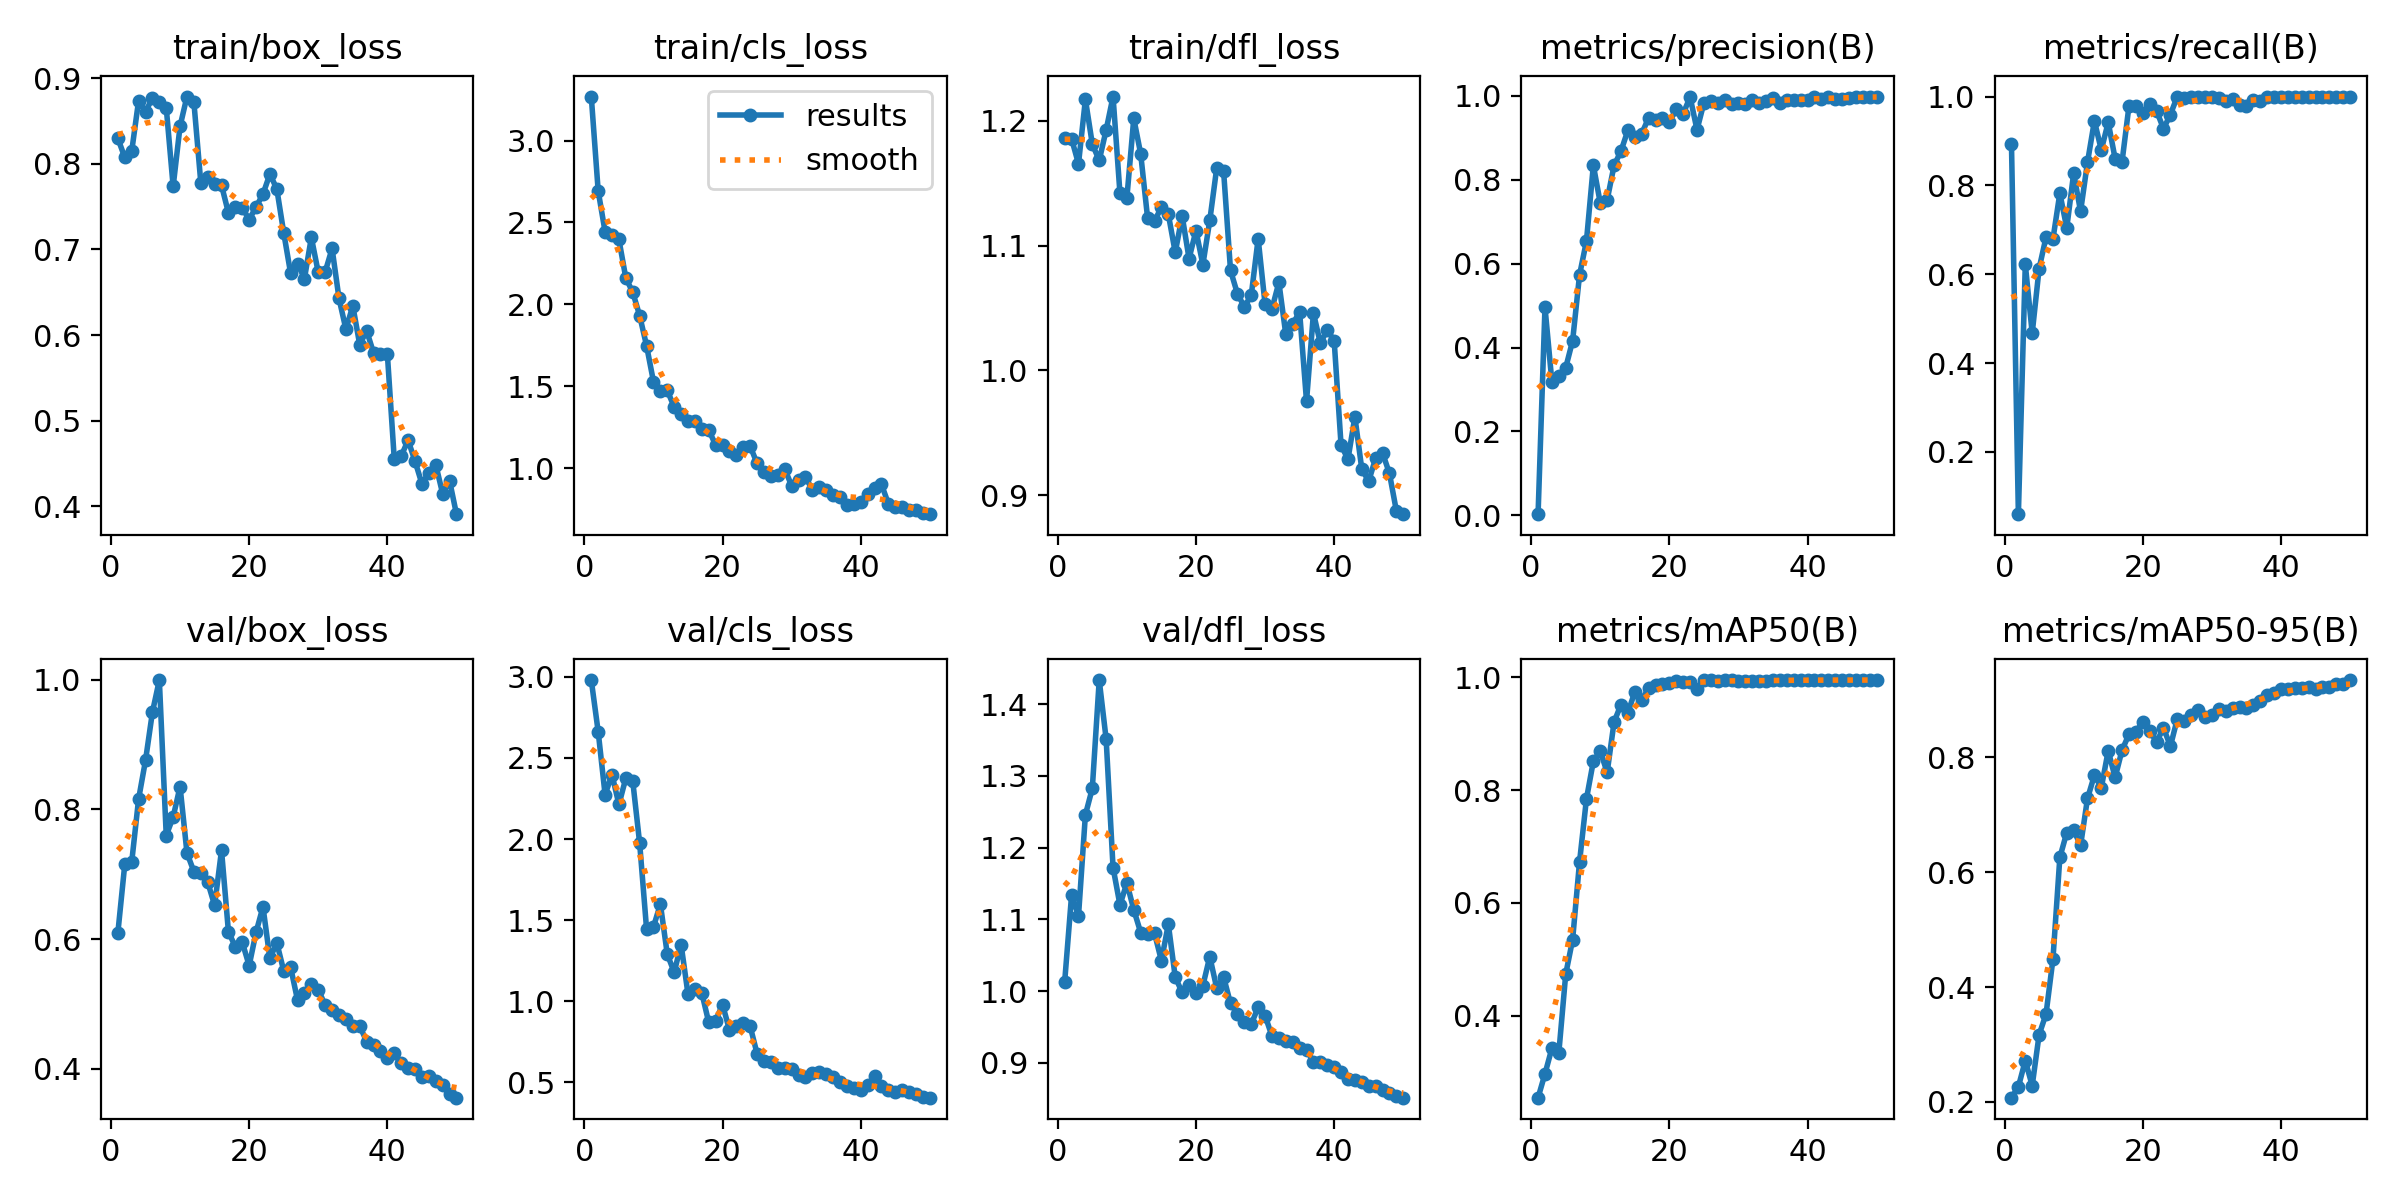

Source data for this figure (header and first rows):
epoch, time, train/box_loss, train/cls_loss, train/dfl_loss, metrics/precision(B), metrics/recall(B), metrics/mAP50(B), metrics/mAP50-95(B), val/box_loss, val/cls_loss, val/dfl_loss, lr/pg0, lr/pg1, lr/pg2
1, 3.108, 0.8296, 3.268, 1.186, 0.00286, 0.8931, 0.2546, 0.2074, 0.6097, 2.98, 1.013, 0.0002715, 0.0002715, 0.0002715
2, 5.506, 0.8075, 2.692, 1.185, 0.4961, 0.05974, 0.2969, 0.2263, 0.7152, 2.662, 1.134, 0.0005463, 0.0005463, 0.0005463
3, 7.969, 0.8145, 2.443, 1.165, 0.3182, 0.6224, 0.3422, 0.2718, 0.7184, 2.274, 1.105, 0.0008097, 0.0008097, 0.0008097
4, 10.41, 0.8737, 2.425, 1.217, 0.333, 0.4671, 0.3338, 0.2283, 0.8158, 2.398, 1.246, 0.001062, 0.001062, 0.001062
5, 12.68, 0.8605, 2.396, 1.181, 0.3519, 0.6128, 0.4735, 0.317, 0.8754, 2.213, 1.283, 0.001303, 0.001303, 0.001303
6, 14.92, 0.8771, 2.161, 1.168, 0.4161, 0.6832, 0.5348, 0.353, 0.9498, 2.375, 1.434, 0.001288, 0.001288, 0.001288
7, 17.11, 0.8727, 2.075, 1.192, 0.5726, 0.6789, 0.6724, 0.4485, 0.9993, 2.358, 1.351, 0.001259, 0.001259, 0.001259
8, 19.26, 0.8655, 1.932, 1.219, 0.6535, 0.7822, 0.7842, 0.6258, 0.7596, 1.975, 1.172, 0.001231, 0.001231, 0.001231
9, 21.39, 0.7736, 1.748, 1.142, 0.8341, 0.7042, 0.851, 0.6691, 0.7883, 1.447, 1.12, 0.001203, 0.001203, 0.001203
10, 23.5, 0.844, 1.529, 1.138, 0.7443, 0.8273, 0.8687, 0.6733, 0.835, 1.459, 1.151, 0.001174, 0.001174, 0.001174
11, 25.74, 0.8785, 1.474, 1.202, 0.7517, 0.7414, 0.8314, 0.6467, 0.7326, 1.599, 1.113, 0.001146, 0.001146, 0.001146
12, 28, 0.872, 1.475, 1.173, 0.8339, 0.8519, 0.9206, 0.7285, 0.704, 1.29, 1.082, 0.001118, 0.001118, 0.001118
13, 30.32, 0.7781, 1.374, 1.122, 0.8681, 0.945, 0.9516, 0.7689, 0.7025, 1.179, 1.079, 0.001089, 0.001089, 0.001089
14, 32.69, 0.7849, 1.329, 1.12, 0.9177, 0.88, 0.937, 0.7473, 0.6877, 1.35, 1.081, 0.001061, 0.001061, 0.001061
15, 35.09, 0.777, 1.286, 1.131, 0.9013, 0.9419, 0.9741, 0.8117, 0.652, 1.043, 1.042, 0.001033, 0.001033, 0.001033
16, 37.5, 0.775, 1.29, 1.125, 0.9097, 0.86, 0.9592, 0.7651, 0.7368, 1.078, 1.093, 0.001005, 0.001005, 0.001005
17, 39.92, 0.7426, 1.239, 1.095, 0.9473, 0.8531, 0.9811, 0.8127, 0.6111, 1.051, 1.019, 0.0009763, 0.0009763, 0.0009763
18, 42.54, 0.7492, 1.236, 1.124, 0.9422, 0.9781, 0.9864, 0.8403, 0.5881, 0.8701, 0.9981, 0.000948, 0.000948, 0.000948
19, 45.01, 0.7488, 1.141, 1.089, 0.9457, 0.9786, 0.9886, 0.8443, 0.5951, 0.8819, 1.008, 0.0009197, 0.0009197, 0.0009197
20, 47.53, 0.7349, 1.14, 1.112, 0.9362, 0.9634, 0.9898, 0.8623, 0.559, 0.9797, 0.997, 0.0008914, 0.0008914, 0.0008914
21, 50.08, 0.7497, 1.104, 1.085, 0.9691, 0.9827, 0.9933, 0.8467, 0.6106, 0.8234, 1.008, 0.0008631, 0.0008631, 0.0008631
22, 52.52, 0.7647, 1.083, 1.12, 0.9574, 0.9678, 0.9917, 0.827, 0.6496, 0.8463, 1.048, 0.0008348, 0.0008348, 0.0008348
23, 54.92, 0.7881, 1.132, 1.162, 0.9967, 0.9275, 0.9919, 0.8515, 0.57, 0.8639, 1.004, 0.0008065, 0.0008065, 0.0008065
24, 57.41, 0.7707, 1.134, 1.159, 0.9187, 0.9596, 0.98, 0.8195, 0.5942, 0.8453, 1.02, 0.0007782, 0.0007782, 0.0007782
25, 59.82, 0.7196, 1.03, 1.08, 0.983, 1, 0.995, 0.8673, 0.551, 0.6765, 0.9827, 0.0007499, 0.0007499, 0.0007499
26, 62.2, 0.6722, 0.979, 1.061, 0.9883, 0.997, 0.9946, 0.8638, 0.5565, 0.6331, 0.9684, 0.0007216, 0.0007216, 0.0007216
27, 64.51, 0.6836, 0.9544, 1.051, 0.9833, 0.9981, 0.9938, 0.8734, 0.5058, 0.6241, 0.9562, 0.0006934, 0.0006934, 0.0006934
28, 66.79, 0.666, 0.9589, 1.06, 0.9904, 0.9998, 0.9946, 0.8834, 0.516, 0.5863, 0.9538, 0.0006651, 0.0006651, 0.0006651
29, 68.93, 0.7141, 0.9961, 1.105, 0.9813, 1, 0.9942, 0.8712, 0.5304, 0.5921, 0.9773, 0.0006368, 0.0006368, 0.0006368
30, 71.02, 0.6732, 0.8932, 1.053, 0.9822, 1, 0.9933, 0.8735, 0.5219, 0.5815, 0.9658, 0.0006085, 0.0006085, 0.0006085
31, 73.13, 0.6739, 0.9268, 1.049, 0.9809, 0.9976, 0.9939, 0.8843, 0.498, 0.5438, 0.9371, 0.0005802, 0.0005802, 0.0005802
32, 75.22, 0.7012, 0.9483, 1.07, 0.9899, 0.9902, 0.993, 0.8804, 0.4909, 0.5355, 0.935, 0.0005519, 0.0005519, 0.0005519
33, 77.3, 0.6429, 0.8673, 1.029, 0.9825, 0.9953, 0.9937, 0.8856, 0.4823, 0.5559, 0.9306, 0.0005236, 0.0005236, 0.0005236
34, 79.39, 0.6069, 0.8852, 1.037, 0.9877, 0.98, 0.9938, 0.8876, 0.4761, 0.5632, 0.9289, 0.0004953, 0.0004953, 0.0004953
35, 81.47, 0.6342, 0.868, 1.047, 0.9951, 0.9794, 0.9943, 0.887, 0.4654, 0.5512, 0.9203, 0.000467, 0.000467, 0.000467
36, 83.54, 0.5889, 0.8346, 0.9752, 0.9831, 0.9932, 0.9945, 0.8916, 0.4659, 0.5336, 0.9177, 0.0004387, 0.0004387, 0.0004387
37, 85.61, 0.6052, 0.8237, 1.046, 0.9908, 0.9895, 0.9947, 0.8991, 0.4419, 0.5002, 0.9016, 0.0004104, 0.0004104, 0.0004104
38, 87.68, 0.5793, 0.7757, 1.022, 0.9905, 1, 0.9946, 0.9096, 0.4369, 0.4792, 0.9016, 0.0003821, 0.0003821, 0.0003821
39, 89.75, 0.5785, 0.78, 1.032, 0.9903, 1, 0.9945, 0.9118, 0.427, 0.4657, 0.8964, 0.0003538, 0.0003538, 0.0003538
40, 91.82, 0.5777, 0.7975, 1.024, 0.9902, 1, 0.9949, 0.9184, 0.4162, 0.4554, 0.8939, 0.0003255, 0.0003255, 0.0003255
41, 110.6, 0.4552, 0.8434, 0.9399, 0.9976, 1, 0.995, 0.9198, 0.4235, 0.4822, 0.8875, 0.0002972, 0.0002972, 0.0002972
42, 112.7, 0.4588, 0.8789, 0.9289, 0.9919, 1, 0.995, 0.9218, 0.4081, 0.5388, 0.877, 0.0002689, 0.0002689, 0.0002689
43, 114.7, 0.4774, 0.902, 0.9627, 0.9971, 0.9989, 0.995, 0.9215, 0.401, 0.4793, 0.8755, 0.0002406, 0.0002406, 0.0002406
44, 116.8, 0.4529, 0.783, 0.9208, 0.9927, 1, 0.995, 0.9228, 0.4001, 0.4518, 0.8726, 0.0002123, 0.0002123, 0.0002123
45, 118.8, 0.4265, 0.7621, 0.9113, 0.9912, 1, 0.9946, 0.9196, 0.3877, 0.4426, 0.8677, 0.0001841, 0.0001841, 0.0001841
46, 120.9, 0.4396, 0.7643, 0.9296, 0.9946, 1, 0.995, 0.9235, 0.3886, 0.4514, 0.8672, 0.0001558, 0.0001558, 0.0001558
47, 123, 0.449, 0.7449, 0.9339, 0.9969, 1, 0.995, 0.9222, 0.3814, 0.4413, 0.8614, 0.0001275, 0.0001275, 0.0001275
48, 125, 0.4149, 0.7472, 0.9175, 0.9977, 1, 0.995, 0.9272, 0.3756, 0.4311, 0.8583, 9.91726e-05, 9.91726e-05, 9.91726e-05
49, 127, 0.4301, 0.727, 0.8875, 0.9978, 1, 0.995, 0.9281, 0.3612, 0.4131, 0.8532, 7.08784e-05, 7.08784e-05, 7.08784e-05
50, 129.1, 0.391, 0.7203, 0.8848, 0.998, 1, 0.995, 0.9348, 0.3554, 0.4064, 0.8513, 4.25842e-05, 4.25842e-05, 4.25842e-05
